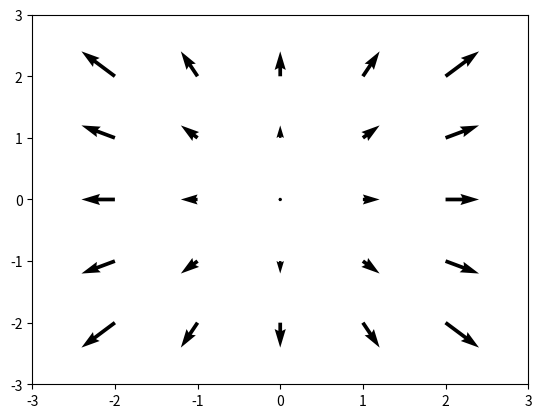

Here is the Python script that generated this plot:
import numpy as np
import matplotlib.pyplot as plt

# 创建示例数据
x = np.arange(-2, 3)
y = np.arange(-2, 3)
print("x = ", x)
print("y = ", y)

X, Y = np.meshgrid(x, y)
U = X
V = Y
print("X = {}".format(X))
print("Y = {}".format(Y))
print("U = {}".format(U))
print("V = {}".format(V))

# 绘制矢量场图
# plt.quiver(X, Y, U, V, angles="xy", scale_units="xy")
plt.quiver(X, Y, X, Y, angles="xy", scale_units="xy")

# 设置坐标轴范围
plt.xlim(-3, 3)
plt.ylim(-3, 3)

# 显示图形
plt.show()
